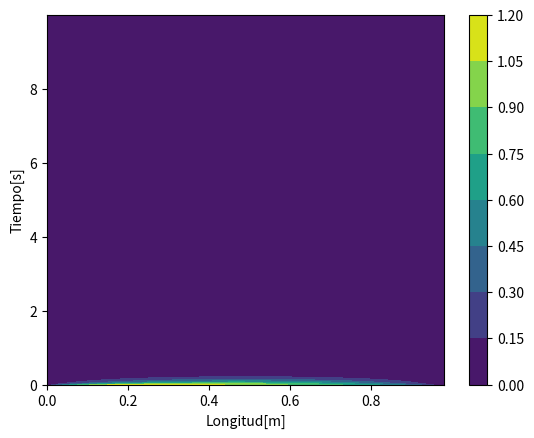

The matplotlib source for this figure:
# -*- coding: utf-8 -*-
"""
Created on Tue Sep 26 11:19:41 2023

@author: x
"""
#metodo de Euler atrasado
import scipy.sparse.linalg
import numpy as np
import matplotlib.pyplot as plt

def back_euler(u0, L, Nx, dx, Nt, dt, alpha):
    x = np.arange(0, L, dx)
    t = np.arange(0, Nt*dt, dt)
    mu = alpha*dt/(dx**2)
    
    #espacios vacios
    u_n = np.zeros(Nx)
    u_nm1 = np.zeros(Nx)
    sol = np.zeros((Nt,len(x)))
    
    #creacion de las diagonales
    diag = np.zeros(Nx)
    infe = np.zeros(Nx-1)
    supe = np.zeros(Nx-1)
    b = np.zeros(Nx)
    
    diag[:] = 1+ 2*mu
    infe[:] = -mu
    supe[:] = -mu
    
    #condiciones de frontera en la matriz
    diag[0] = 1
    infe[-1] = 0
    supe[0] = 0
    diag[Nx-1] = 1
    
    A = scipy.sparse.diags(diagonals=[supe, diag, infe], offsets=[1,0,-1], 
                           shape=(Nx,Nx), format='csr')
    
    #aplicamos condiciones iniciales
    
    u0 = u0(x)
    u_nm1 = u0
    
    for n in range(0, Nt):
        b = u_nm1
        #condicion defrontera en u_nm1
        b[0] = 0
        b[-1] = 0
        #resolvemos el sistema
        u_n[:] = scipy.sparse.linalg.spsolve(A, b)
        sol[n] = u_n
        u_nm1 = u_n
    return x,t,mu,sol

alpha = 1
L = 1
Nx = 50
dx = L/Nx

Nt = 1000
dt = 0.01

sigma = 0.5
u0 = lambda x: np.exp(-1/2*((x-L/2)*2/(sigma*2)))



x,t,mu,sol = back_euler(u0, L, Nx, dx, Nt, dt, alpha)
plt.figure(1)
plt.contourf(x,t,sol)
plt.ylabel('Tiempo[s]')
plt.xlabel('Longitud[m]')
plt.colorbar()